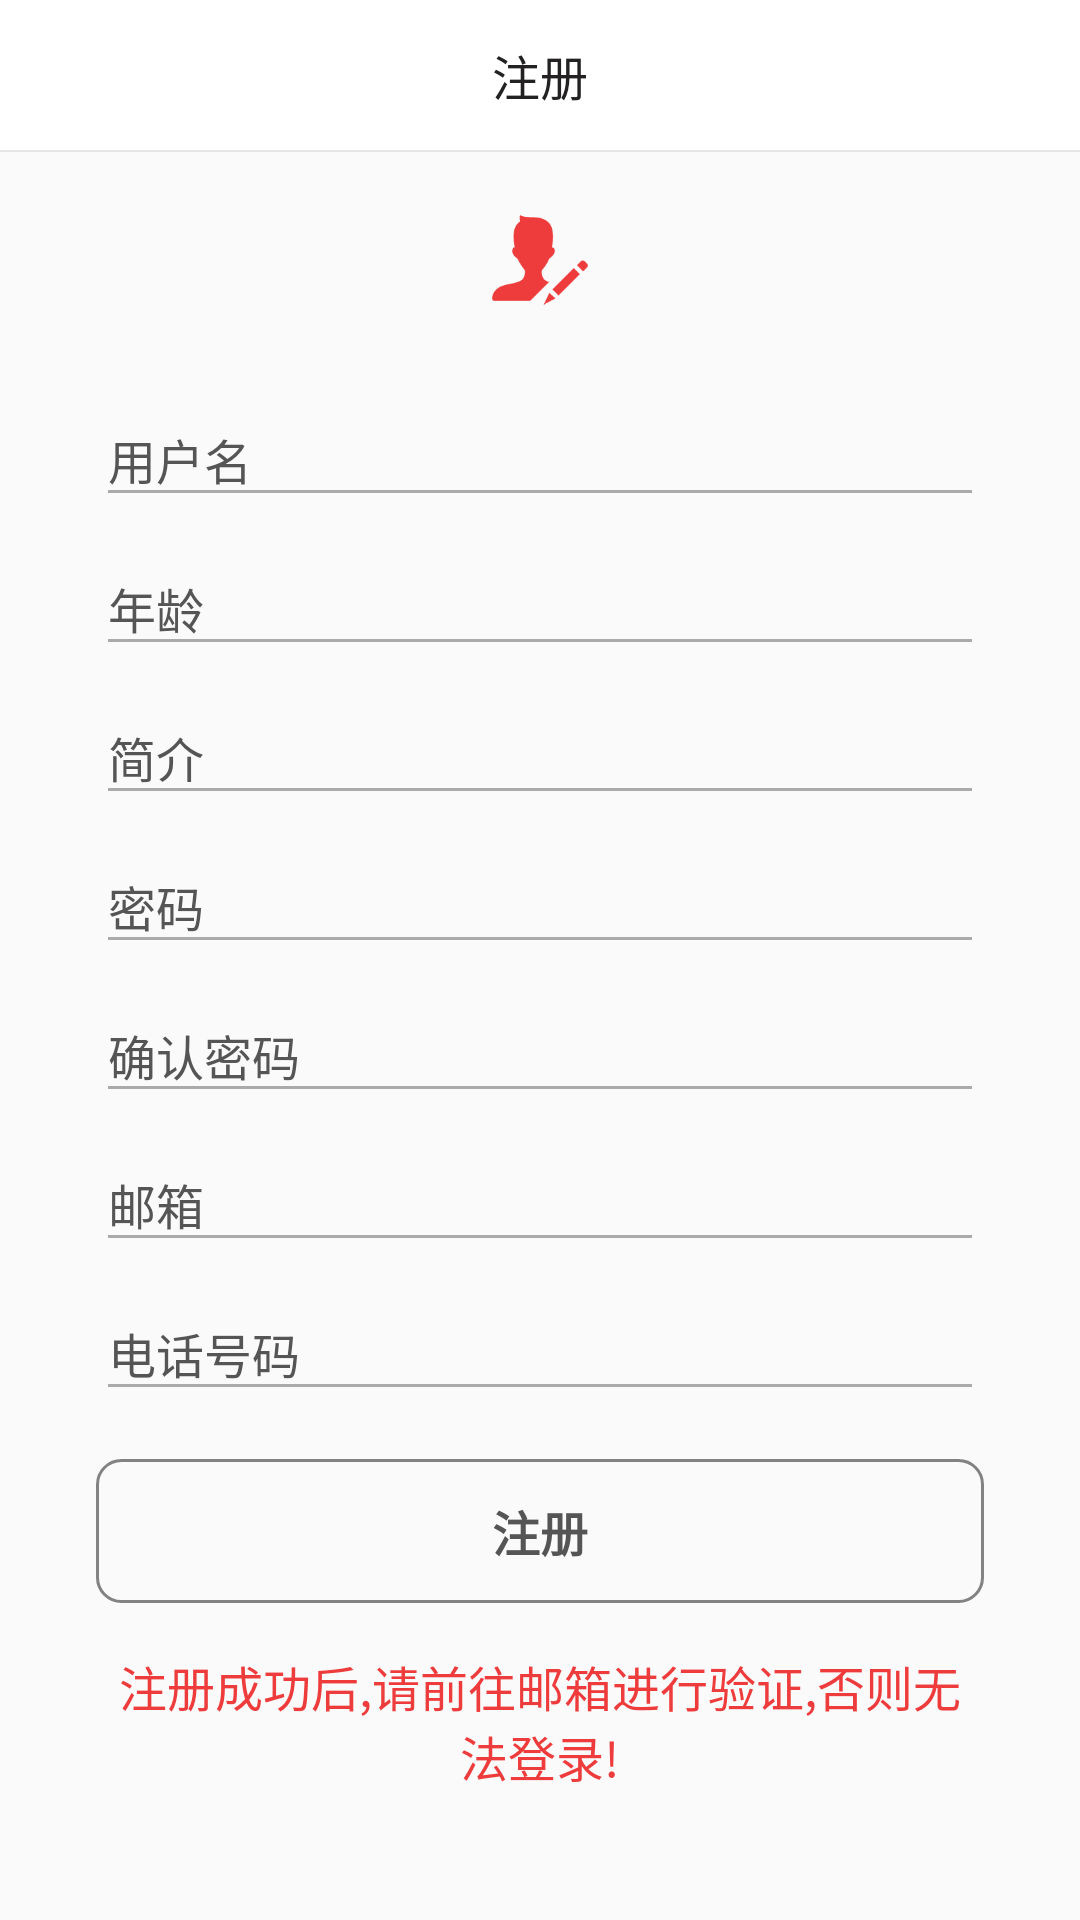

Android layout source for this screen:
<!-- AndroidManifest.xml: activity theme AppCompatTheme -->
<!-- res/layout/activity_registered.xml -->
<?xml version="1.0" encoding="utf-8"?>
<LinearLayout xmlns:android="http://schemas.android.com/apk/res/android"
    xmlns:app="http://schemas.android.com/apk/res-auto"
    android:layout_width="match_parent"
    android:layout_height="match_parent"
    android:focusableInTouchMode="true"
    android:orientation="vertical">

    <TextView
        android:id="@+id/tv_register_title"
        android:layout_width="match_parent"
        android:layout_height="50dp"
        android:gravity="center"
        android:text="注册"
        android:textSize="16sp"
        android:textColor="#232121"
        android:background="#FFFFFF"/>

    <View
        android:layout_width="match_parent"
        android:layout_height="0.5dp"
        android:layout_below="@+id/tv_register_title"
        android:background="@color/gray" />

    <ImageView
        android:layout_width="32dp"
        android:layout_height="32dp"
        android:layout_marginTop="20dp"
        android:layout_marginBottom="20dp"
        android:layout_gravity="center"
        android:src="@drawable/ic_register_user"/>

    <LinearLayout
        android:layout_width="match_parent"
        android:layout_height="wrap_content"
        android:layout_centerHorizontal="true"
        android:orientation="vertical"
        android:paddingLeft="32dp"
        android:paddingRight="32dp">

        <android.support.design.widget.TextInputLayout
            android:layout_width="match_parent"
            android:layout_height="wrap_content"
            android:textColorHint="#FF555555"
            android:theme="@style/EditScreenTextInputLayoutStyle">

            <EditText
                android:id="@+id/et_register_username"
                android:layout_width="match_parent"
                android:layout_height="match_parent"
                android:drawablePadding="16dp"
                android:fontFamily="@font/calibri"
                android:theme="@style/MyEditText"
                android:textCursorDrawable="@drawable/cursor_color"
                android:inputType="text"
                android:hint="用户名"
                android:maxLines="1"
                android:textColor="#FF555555"
                android:textSize="16sp"/>

        </android.support.design.widget.TextInputLayout>

        <android.support.design.widget.TextInputLayout
            android:layout_width="match_parent"
            android:layout_height="wrap_content"
            android:textColorHint="#FF555555"
            android:theme="@style/EditScreenTextInputLayoutStyle">

            <EditText
                android:id="@+id/et_register_age"
                android:layout_width="match_parent"
                android:layout_height="match_parent"
                android:drawablePadding="16dp"
                android:fontFamily="@font/calibri"
                android:theme="@style/MyEditText"
                android:textCursorDrawable="@drawable/cursor_color"
                android:hint="年龄"
                android:inputType="number"
                android:maxLines="1"
                android:textColor="#FF555555"
                android:textSize="16sp"/>

        </android.support.design.widget.TextInputLayout>

        <android.support.design.widget.TextInputLayout
            android:layout_width="match_parent"
            android:layout_height="wrap_content"
            android:textColorHint="#FF555555"
            android:theme="@style/EditScreenTextInputLayoutStyle">

            <EditText
                android:id="@+id/et_register_desc"
                android:layout_width="match_parent"
                android:layout_height="match_parent"
                android:drawablePadding="16dp"
                android:fontFamily="@font/calibri"
                android:theme="@style/MyEditText"
                android:textCursorDrawable="@drawable/cursor_color"
                android:hint="简介"
                android:inputType="number"
                android:maxLines="2"
                android:textColor="#FF555555"
                android:textSize="16sp"/>

        </android.support.design.widget.TextInputLayout>

        <android.support.design.widget.TextInputLayout
            android:layout_width="match_parent"
            android:layout_height="wrap_content"
            android:textColorHint="#FF555555"
            android:theme="@style/EditScreenTextInputLayoutStyle">

            <EditText
                android:id="@+id/et_register_password"
                android:layout_width="match_parent"
                android:layout_height="match_parent"
                android:drawablePadding="16dp"
                android:fontFamily="@font/calibri"
                android:theme="@style/MyEditText"
                android:textCursorDrawable="@drawable/cursor_color"
                android:hint="密码"
                android:inputType="textPassword"
                android:maxLines="1"
                android:textColor="#FF555555"
                android:textSize="16sp"/>

        </android.support.design.widget.TextInputLayout>

        <android.support.design.widget.TextInputLayout
            android:layout_width="match_parent"
            android:layout_height="wrap_content"
            android:textColorHint="#FF555555"
            android:theme="@style/EditScreenTextInputLayoutStyle">

            <EditText
                android:id="@+id/et_register_repassword"
                android:layout_width="match_parent"
                android:layout_height="match_parent"
                android:drawablePadding="16dp"
                android:fontFamily="@font/calibri"
                android:theme="@style/MyEditText"
                android:textCursorDrawable="@drawable/cursor_color"
                android:hint="确认密码"
                android:inputType="textPassword"
                android:maxLines="1"
                android:textColor="#FF555555"
                android:textSize="16sp"/>

        </android.support.design.widget.TextInputLayout>

        <android.support.design.widget.TextInputLayout
            android:layout_width="match_parent"
            android:layout_height="wrap_content"
            android:textColorHint="#FF555555"
            android:theme="@style/EditScreenTextInputLayoutStyle">

            <EditText
                android:id="@+id/et_register_email"
                android:layout_width="match_parent"
                android:layout_height="match_parent"
                android:drawablePadding="16dp"
                android:fontFamily="@font/calibri"
                android:theme="@style/MyEditText"
                android:textCursorDrawable="@drawable/cursor_color"
                android:hint="邮箱"
                android:inputType="textEmailAddress"
                android:maxLines="1"
                android:textColor="#FF555555"
                android:textSize="16sp"/>

        </android.support.design.widget.TextInputLayout>

        <android.support.design.widget.TextInputLayout
            android:layout_width="match_parent"
            android:layout_height="wrap_content"
            android:textColorHint="#FF555555"
            android:theme="@style/EditScreenTextInputLayoutStyle">

            <EditText
                android:id="@+id/et_register_phone"
                android:layout_width="match_parent"
                android:layout_height="match_parent"
                android:drawablePadding="16dp"
                android:fontFamily="@font/calibri"
                android:theme="@style/MyEditText"
                android:textCursorDrawable="@drawable/cursor_color"
                android:hint="电话号码"
                android:inputType="phone"
                android:maxLines="1"
                android:textColor="#FF555555"
                android:textSize="16sp"/>

        </android.support.design.widget.TextInputLayout>

        <LinearLayout
            android:layout_width="match_parent"
            android:layout_height="wrap_content"
            android:layout_marginTop="16dp"
            android:layout_marginBottom="8dp"
            android:gravity="center"
            android:orientation="horizontal">

            <Button
                android:id="@+id/btn_register"
                android:layout_width="match_parent"
                android:layout_height="wrap_content"
                android:background="@drawable/shapewhitebg"
                android:fontFamily="@font/calibri"
                android:text="注册"
                android:textAllCaps="false"
                android:textStyle="bold"
                android:textColor="#FF555555"
                android:textSize="16dp"/>

        </LinearLayout>

        <TextView
            android:layout_width="match_parent"
            android:layout_height="wrap_content"
            android:layout_marginTop="8dp"
            android:fontFamily="@font/calibri"
            android:text="注册成功后,请前往邮箱进行验证,否则无法登录!"
            android:textAlignment="center"
            android:textColor="@color/love"
            android:textSize="16sp"/>

    </LinearLayout>

</LinearLayout>
<!-- resources referenced by this layout -->
<resources>
  <color name="gray">#e7e4e4</color>
  <color name="love">#EE3B3B</color>
  <!-- drawable cursor_color (drawable) -->
  <?xml version="1.0" encoding="utf-8"?>
  <shape xmlns:android="http://schemas.android.com/apk/res/android"
      android:shape="rectangle">
      <size android:width="2dp"/>
      <solid android:color="@color/love"/>
  
  </shape>
  <!-- drawable ic_register_user: png bitmap (drawable, 2564 bytes) -->
  <!-- drawable shapewhitebg (drawable) -->
  <?xml version="1.0" encoding="utf-8"?>
  <selector xmlns:android="http://schemas.android.com/apk/res/android">
      <item>
          <shape android:shape="rectangle">
              <corners android:radius="8dp" />
              <solid android:color="@android:color/transparent"/>
              <stroke android:color="#99333333"
                  android:width="1dp"/>
          </shape>
      </item>
  </selector>
  <style name="EditScreenTextInputLayoutStyle" parent="Theme.AppCompat.Light.NoActionBar">
          <item name="colorControlNormal">@color/textInputLayout</item>
          <item name="colorControlActivated">@color/textInputLayout</item>
          <item name="colorControlHighlight">@color/textInputLayout</item>
          <item name="colorAccent">@color/textInputLayout</item>
          <item name="android:textColorHint">@color/textInputLayout</item>
      </style>
  <style name="MyEditText" parent="Theme.AppCompat.Light">
          <item name="colorControlNormal">@android:color/darker_gray</item>
          <item name="colorControlActivated">@color/love</item>
      </style>
  <style name="AppCompatTheme" parent="Theme.AppCompat.Light.NoActionBar">
      </style>
  <color name="textInputLayout">#FF555555</color>
</resources>
